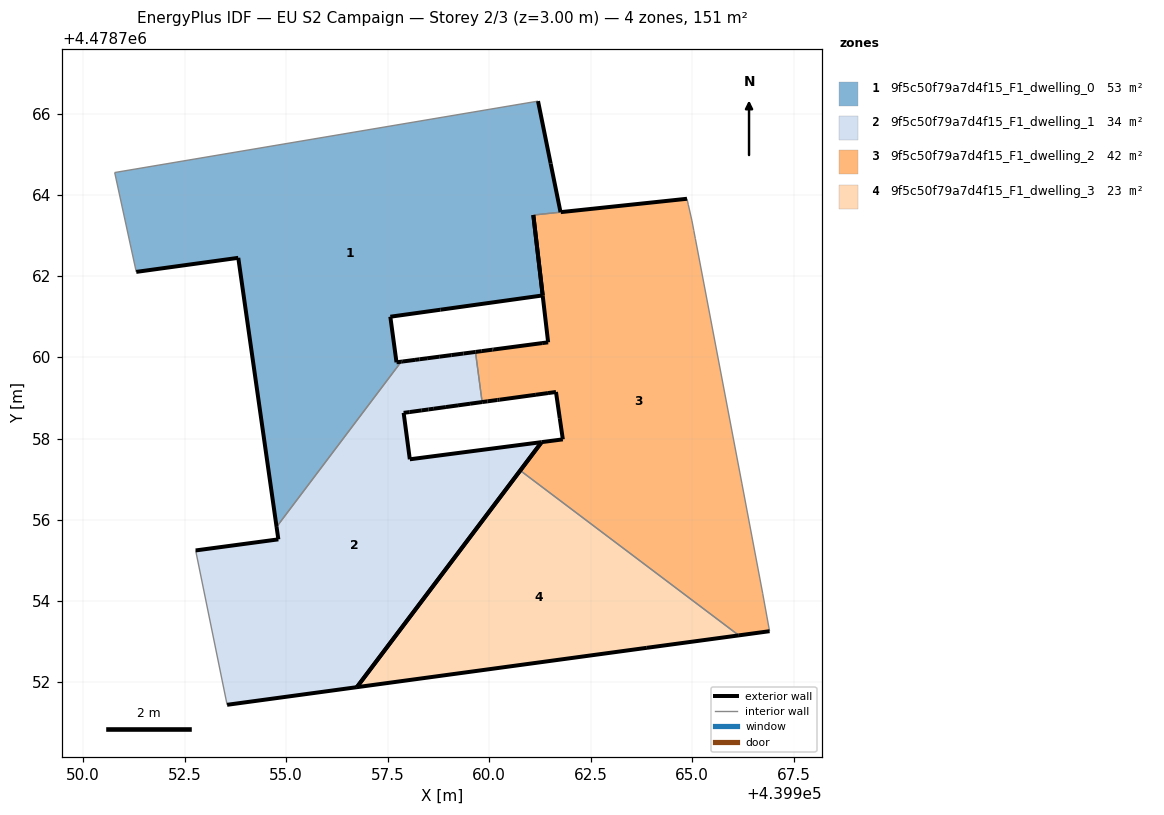
=== STOREY PLAN SPEC (per zone: floor XY polygon, exterior-wall plan segments, windows/doors) ===
zone 1: 9f5c50f79a7d4f15_F1_dwelling_0  (52.8 m²)
  floor: (439957.83, 4478759.89) (439957.72, 4478759.88) (439957.56, 4478761.00) (439958.80, 4478761.17) (439961.32, 4478761.53) (439961.32, 4478761.53) (439961.09, 4478763.51) (439961.76, 4478763.58) (439961.51, 4478764.78) (439961.20, 4478766.31) (439950.78, 4478764.55) (439951.31, 4478762.11) (439953.82, 4478762.45) (439954.76, 4478755.83)
  exterior wall: (439961.32, 4478761.53) – (439958.80, 4478761.17)  [2.5 m]
  exterior wall: (439958.80, 4478761.17) – (439957.57, 4478761.00)  [1.2 m]
  exterior wall: (439957.57, 4478761.00) – (439957.72, 4478759.88)  [1.1 m]
  exterior wall: (439957.72, 4478759.88) – (439957.83, 4478759.89)  [0.1 m]
  exterior wall: (439954.76, 4478755.83) – (439953.82, 4478762.45)  [6.7 m]
  exterior wall: (439953.82, 4478762.45) – (439951.31, 4478762.11)  [2.5 m]
  exterior wall: (439961.20, 4478766.31) – (439961.51, 4478764.78)  [1.6 m]
  exterior wall: (439961.51, 4478764.78) – (439961.76, 4478763.58)  [1.2 m]
  exterior wall: (439961.09, 4478763.51) – (439961.32, 4478761.53)  [2.0 m]
  interior walls: 5
zone 2: 9f5c50f79a7d4f15_F1_dwelling_1  (33.8 m²)
  floor: (439956.74, 4478751.88) (439961.29, 4478757.91) (439958.04, 4478757.49) (439957.89, 4478758.63) (439958.04, 4478758.65) (439958.34, 4478758.70) (439958.51, 4478758.72) (439958.64, 4478758.74) (439958.93, 4478758.78) (439959.23, 4478758.82) (439959.53, 4478758.86) (439959.83, 4478758.90) (439959.66, 4478760.13) (439959.36, 4478760.09) (439959.07, 4478760.06) (439958.77, 4478760.02) (439958.47, 4478759.98) (439958.28, 4478759.95) (439958.17, 4478759.94) (439957.88, 4478759.90) (439957.83, 4478759.89) (439954.76, 4478755.83) (439954.81, 4478755.52) (439952.77, 4478755.25) (439953.54, 4478751.44)
  exterior wall: (439959.53, 4478758.86) – (439959.23, 4478758.82)  [0.3 m]
  exterior wall: (439959.23, 4478758.82) – (439958.93, 4478758.78)  [0.3 m]
  exterior wall: (439958.93, 4478758.78) – (439958.64, 4478758.74)  [0.3 m]
  exterior wall: (439958.64, 4478758.74) – (439958.51, 4478758.72)  [0.1 m]
  exterior wall: (439958.51, 4478758.72) – (439958.34, 4478758.70)  [0.2 m]
  exterior wall: (439958.34, 4478758.70) – (439958.04, 4478758.65)  [0.3 m]
  exterior wall: (439958.04, 4478758.65) – (439957.89, 4478758.63)  [0.2 m]
  exterior wall: (439957.89, 4478758.63) – (439958.04, 4478757.49)  [1.2 m]
  exterior wall: (439958.04, 4478757.49) – (439961.29, 4478757.91)  [3.3 m]
  exterior wall: (439961.29, 4478757.91) – (439956.74, 4478751.88)  [7.6 m]
  exterior wall: (439956.74, 4478751.88) – (439953.54, 4478751.44)  [3.2 m]
  exterior wall: (439952.77, 4478755.25) – (439954.81, 4478755.52)  [2.1 m]
  exterior wall: (439954.81, 4478755.52) – (439954.76, 4478755.83)  [0.3 m]
  exterior wall: (439957.83, 4478759.89) – (439957.88, 4478759.90)  [0.0 m]
  exterior wall: (439957.88, 4478759.90) – (439958.17, 4478759.94)  [0.3 m]
  exterior wall: (439958.17, 4478759.94) – (439958.28, 4478759.95)  [0.1 m]
  exterior wall: (439958.28, 4478759.95) – (439958.47, 4478759.98)  [0.2 m]
  exterior wall: (439958.47, 4478759.98) – (439958.77, 4478760.02)  [0.3 m]
  exterior wall: (439958.77, 4478760.02) – (439959.07, 4478760.06)  [0.3 m]
  exterior wall: (439959.07, 4478760.06) – (439959.36, 4478760.09)  [0.3 m]
  exterior wall: (439959.36, 4478760.09) – (439959.66, 4478760.13)  [0.3 m]
  exterior wall: (439959.83, 4478758.90) – (439959.53, 4478758.86)  [0.3 m]
  interior walls: 3
zone 3: 9f5c50f79a7d4f15_F1_dwelling_2  (41.9 m²)
  floor: (439966.91, 4478753.26) (439966.74, 4478754.19) (439966.22, 4478756.90) (439965.08, 4478762.93) (439965.04, 4478763.13) (439964.99, 4478763.36) (439964.90, 4478763.76) (439964.87, 4478763.91) (439961.76, 4478763.58) (439961.76, 4478763.58) (439961.76, 4478763.58) (439961.09, 4478763.51) (439961.32, 4478761.53) (439961.32, 4478761.53) (439961.32, 4478761.52) (439961.45, 4478760.37) (439961.30, 4478760.35) (439960.12, 4478760.20) (439960.08, 4478760.19) (439959.82, 4478760.16) (439959.66, 4478760.13) (439959.83, 4478758.90) (439959.96, 4478758.92) (439960.20, 4478758.95) (439960.26, 4478758.96) (439961.15, 4478759.08) (439961.45, 4478759.12) (439961.65, 4478759.15) (439961.74, 4478758.50) (439961.81, 4478757.98) (439961.29, 4478757.91) (439960.76, 4478757.21) (439966.15, 4478753.15)
  exterior wall: (439961.81, 4478757.98) – (439961.74, 4478758.50)  [0.5 m]
  exterior wall: (439961.74, 4478758.50) – (439961.65, 4478759.15)  [0.7 m]
  exterior wall: (439961.65, 4478759.15) – (439961.45, 4478759.12)  [0.2 m]
  exterior wall: (439961.45, 4478759.12) – (439961.15, 4478759.08)  [0.3 m]
  exterior wall: (439961.15, 4478759.08) – (439960.26, 4478758.96)  [0.9 m]
  exterior wall: (439960.26, 4478758.96) – (439960.20, 4478758.95)  [0.1 m]
  exterior wall: (439960.20, 4478758.95) – (439959.96, 4478758.92)  [0.2 m]
  exterior wall: (439959.96, 4478758.92) – (439959.83, 4478758.90)  [0.1 m]
  exterior wall: (439959.66, 4478760.13) – (439959.82, 4478760.16)  [0.2 m]
  exterior wall: (439959.82, 4478760.16) – (439960.08, 4478760.19)  [0.3 m]
  exterior wall: (439960.08, 4478760.19) – (439960.12, 4478760.20)  [0.0 m]
  exterior wall: (439960.12, 4478760.20) – (439961.30, 4478760.35)  [1.2 m]
  exterior wall: (439961.30, 4478760.35) – (439961.45, 4478760.37)  [0.1 m]
  exterior wall: (439961.45, 4478760.37) – (439961.32, 4478761.52)  [1.2 m]
  exterior wall: (439961.32, 4478761.52) – (439961.32, 4478761.53)  [0.0 m]
  exterior wall: (439961.76, 4478763.58) – (439961.76, 4478763.58)  [0.0 m] x2 surfaces
  exterior wall: (439961.76, 4478763.58) – (439964.87, 4478763.91)  [3.1 m]
  exterior wall: (439966.91, 4478753.26) – (439966.15, 4478753.15)  [0.8 m]
  exterior wall: (439960.77, 4478757.21) – (439961.29, 4478757.91)  [0.9 m]
  exterior wall: (439961.29, 4478757.91) – (439961.81, 4478757.98)  [0.5 m]
  exterior wall: (439961.32, 4478761.53) – (439961.09, 4478763.51)  [2.0 m]
  interior walls: 11
zone 4: 9f5c50f79a7d4f15_F1_dwelling_3  (22.5 m²)
  floor: (439966.15, 4478753.15) (439960.76, 4478757.21) (439956.74, 4478751.88) (439963.88, 4478752.85)
  exterior wall: (439966.15, 4478753.15) – (439963.88, 4478752.85)  [2.3 m]
  exterior wall: (439963.88, 4478752.85) – (439956.74, 4478751.88)  [7.2 m]
  exterior wall: (439956.74, 4478751.88) – (439960.77, 4478757.21)  [6.7 m]
  interior walls: 1

=== DERIVED (storey summary) ===
Building: EU S2 Campaign
Storey: 2 of 3  (floor level z = 3.00 m)
Storey gross floor area: 151.0 m²
Zones on this storey: 4
  - 9f5c50f79a7d4f15_F1_dwelling_0: floor 52.8 m²; exterior wall 19.1 m (57.2 m²); WWR 0.0%
  - 9f5c50f79a7d4f15_F1_dwelling_1: floor 33.8 m²; exterior wall 21.4 m (64.1 m²); WWR 0.0%
  - 9f5c50f79a7d4f15_F1_dwelling_2: floor 41.9 m²; exterior wall 13.3 m (39.8 m²); WWR 0.0%
  - 9f5c50f79a7d4f15_F1_dwelling_3: floor 22.5 m²; exterior wall 16.2 m (48.5 m²); WWR 0.0%
Zone adjacency (shared interzone walls):
  - 9f5c50f79a7d4f15_F1_dwelling_0 ↔ 9f5c50f79a7d4f15_F1_dwelling_1
  - 9f5c50f79a7d4f15_F1_dwelling_0 ↔ 9f5c50f79a7d4f15_F1_dwelling_2
  - 9f5c50f79a7d4f15_F1_dwelling_1 ↔ 9f5c50f79a7d4f15_F1_dwelling_2
  - 9f5c50f79a7d4f15_F1_dwelling_2 ↔ 9f5c50f79a7d4f15_F1_dwelling_3